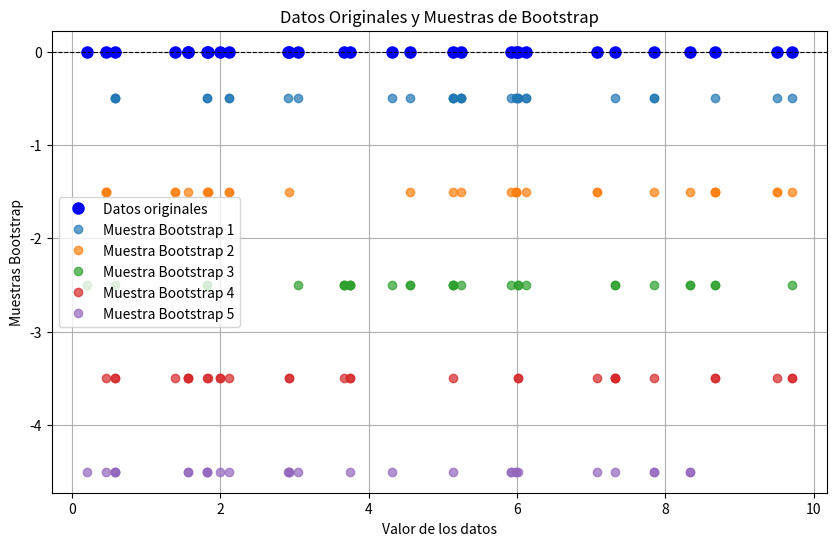

The script that saved this image:
import numpy as np
import matplotlib.pyplot as plt

# Generar datos aleatorios
np.random.seed(42)  # Para reproducibilidad
data = np.random.uniform(0, 10, 30)  # 30 puntos aleatorios entre 0 y 10

# Imprimir el número de datos en la serie original
print(f'Número de datos en la serie original: {len(data)}')

# Número de muestras bootstrap
num_samples = 5

# Crear las muestras bootstrap
bootstrap_samples = [np.random.choice(data, size=len(data), replace=True) for _ in range(num_samples)]

# Imprimir el número de datos en cada serie de bootstrap
for i, sample in enumerate(bootstrap_samples):
    print(f'Número de datos en la muestra Bootstrap {i+1}: {len(sample)}')

# Visualización de los datos originales y las muestras bootstrap
plt.figure(figsize=(10, 6))

# Graficar los datos originales
plt.plot(data, np.zeros_like(data), 'o', label='Datos originales', color='blue', markersize=8)

# Graficar cada muestra de bootstrap
for i, sample in enumerate(bootstrap_samples):
    plt.plot(sample, np.full_like(sample, -0.5 - i), 'o', label=f'Muestra Bootstrap {i+1}', alpha=0.7)

plt.axhline(0, color='black', linestyle='--', linewidth=0.8)
plt.xlabel('Valor de los datos')
plt.ylabel('Muestras Bootstrap')
plt.title('Datos Originales y Muestras de Bootstrap')
plt.legend()
plt.grid(True)
plt.show()